Run: headless pygame with SDL's dummy video driver; simulated clock (each Clock.tick advances the game by its frame time, no real sleeping); random seed 0; keys injected as events and as key.get_pressed() state; no mouse input.
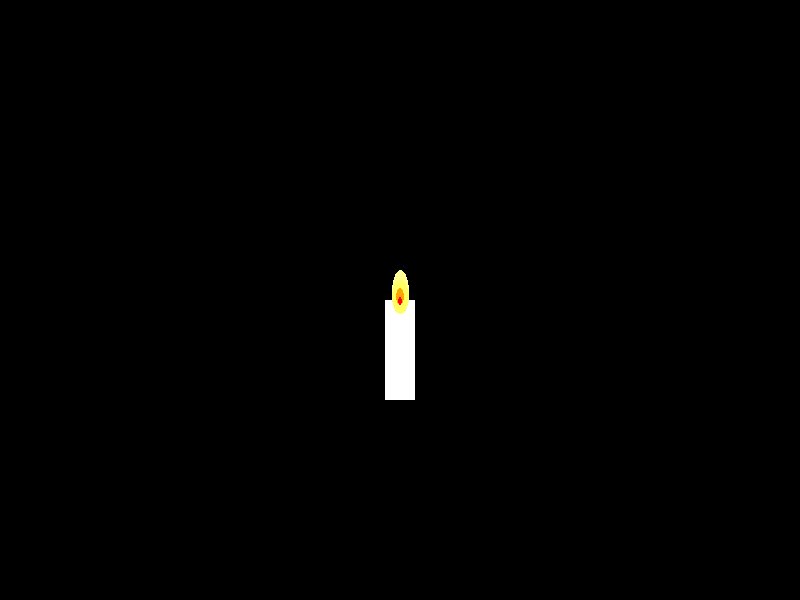
Frame 1 of 4 · flips 1–60 · no input
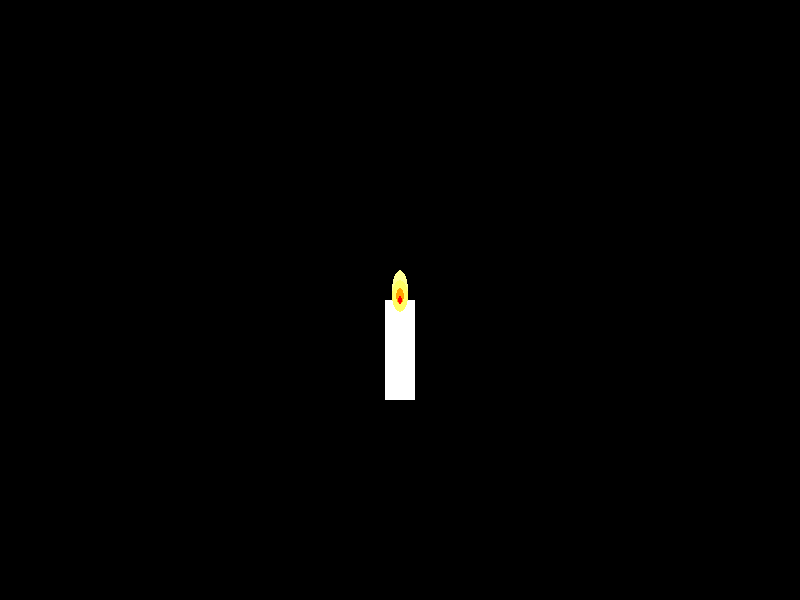
Frame 2 of 4 · flips 61–180 · tapped SPACE, RETURN · held RIGHT (→), D
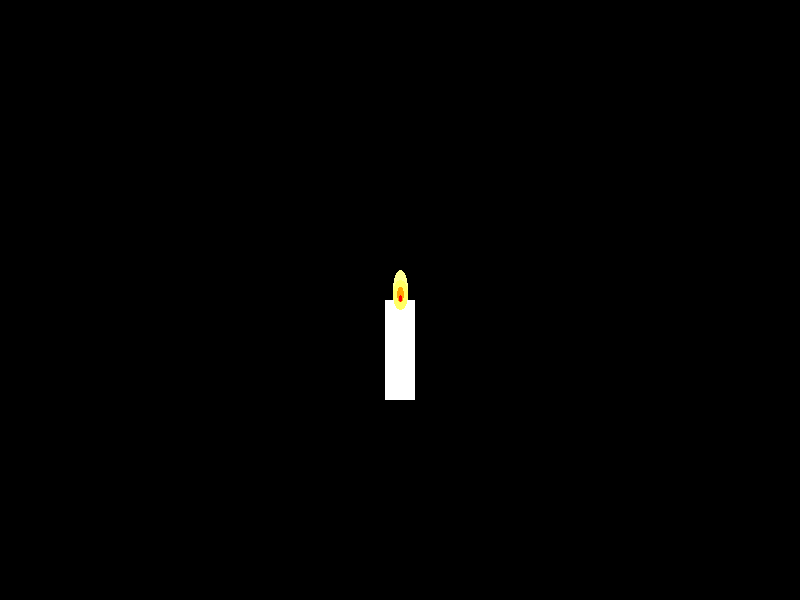
Frame 3 of 4 · flips 181–300 · held DOWN (↓), S
Frame 4 of 4 · flips 301–420 · held LEFT (←), A, UP (↑), W · screen unchanged from frame 3, image omitted

The pygame program that drew these frames:

import pygame
import random
import sys

# Initialize Pygame
pygame.init()

# Set up the display
width, height = 800, 600
screen = pygame.display.set_mode((width, height))
pygame.display.set_caption("Candle Light Effect")

# Colors
BLACK = (0, 0, 0)
YELLOW = (255, 255, 100)
ORANGE = (255, 165, 0)
RED = (255, 0, 0)
CANDLE_COLOR = (255, 255, 255)  # White color for the candle body
GLOW_COLOR = (255, 255, 150)  # Light yellow for the glow effect

# Function to draw a realistic candle flame
def draw_flame(x, y, flicker):
    # Flame size and color based on flicker
    # Set maximum flame width to be less than candle body width (30)
    flame_width = min(20 + flicker, 30)  # Ensure flame width is less than or equal to 30
    flame_height = 40 + flicker * 2

    # Draw the glow effect
    pygame.draw.ellipse(screen, GLOW_COLOR, (x - flame_width // 2 , y - 10, flame_width, flame_height + 10))

    # Draw the flame using ellipses for a more realistic look
    pygame.draw.ellipse(screen, YELLOW, (x - flame_width // 2, y, flame_width, flame_height))
    pygame.draw.ellipse(screen, ORANGE, (x - flame_width // 4, y + flame_height // 4, flame_width // 2, flame_height // 2))
    pygame.draw.ellipse(screen, RED, (x - flame_width // 8, y + flame_height // 2, flame_width // 4, flame_height // 4))

# Function to draw the candle body
def draw_candle(x, y):
    candle_width = 30
    candle_height = 100
    pygame.draw.rect(screen, CANDLE_COLOR, (x - candle_width // 2, y, candle_width, candle_height))

# Main loop
def main():
    clock = pygame.time.Clock()
    while True:
        for event in pygame.event.get():
            if event.type == pygame.QUIT:
                pygame.quit()
                sys.exit()

        # Fill the background
        screen.fill(BLACK)

        # Get random flicker value
        flicker = random.randint(-5, 5)

        # Draw the candle body at the center of the screen
        candle_x = width // 2
        candle_y = height // 2

        draw_candle(candle_x, candle_y)

        # Draw the candle flame above the body
        # The flame should be drawn at the top of the candle body
        draw_flame(candle_x, candle_y - 20, flicker)

        # Update the display
        pygame.display.flip()

        # Cap the frame rate
        clock.tick(30)

if __name__ == "__main__":
    main()
